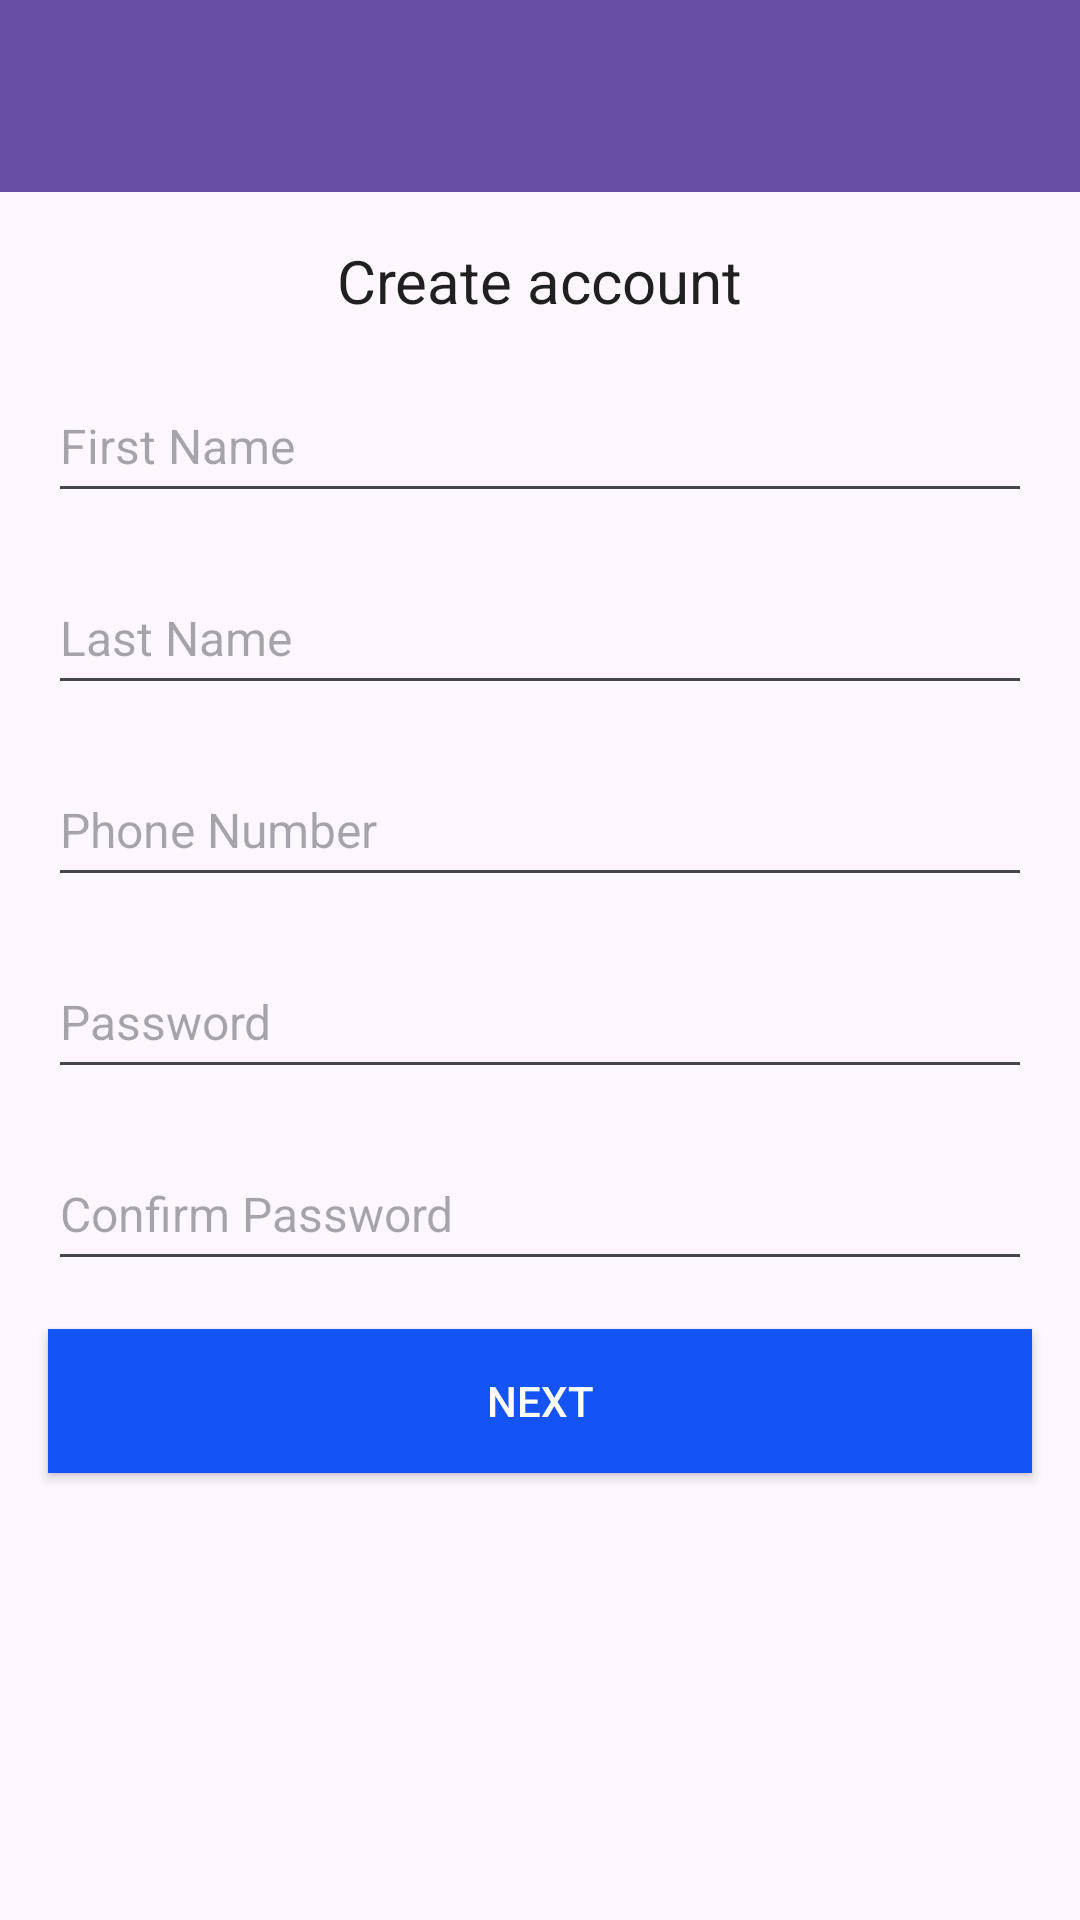

This screen was rendered from an Android layout file. Write that file and the resources it references.
<!-- AndroidManifest.xml: application theme Theme.PasarOnline -->
<!-- res/layout/fragment_register.xml -->
<?xml version="1.0" encoding="utf-8"?>
<androidx.constraintlayout.widget.ConstraintLayout xmlns:android="http://schemas.android.com/apk/res/android"
    xmlns:app="http://schemas.android.com/apk/res-auto"
    android:layout_width="match_parent"
    android:layout_height="match_parent">

    <androidx.appcompat.widget.Toolbar
        android:id="@+id/toolbarRegister"
        style="@style/Widget.MaterialComponents.Toolbar.Primary"
        android:layout_width="match_parent"
        android:layout_height="?actionBarSize"
        android:elevation="8dp"
        app:layout_constraintEnd_toEndOf="parent"
        app:layout_constraintStart_toStartOf="parent"
        app:layout_constraintTop_toTopOf="parent" />

    <TextView
        android:id="@+id/titleTextView"
        android:layout_width="wrap_content"
        android:layout_height="wrap_content"
        android:text="Create account"
        android:textColor="#DE000000"
        android:textSize="20sp"
        android:layout_marginTop="16dp"
        app:layout_constraintEnd_toEndOf="parent"
        app:layout_constraintStart_toStartOf="parent"
        app:layout_constraintTop_toBottomOf="@+id/toolbarRegister" />

    
    <EditText
        android:id="@+id/firstNameEditText"
        android:layout_width="0dp"
        android:layout_height="48dp"
        android:hint="First Name"
        android:textSize="16sp"
        android:textColor="#99000000"
        android:layout_marginTop="16dp"
        android:layout_marginStart="16dp"
        android:layout_marginEnd="16dp"
        app:layout_constraintTop_toBottomOf="@+id/titleTextView"
        app:layout_constraintStart_toStartOf="parent"
        app:layout_constraintEnd_toEndOf="parent" />

    
    <EditText
        android:id="@+id/lastNameEditText"
        android:layout_width="0dp"
        android:layout_height="48dp"
        android:hint="Last Name"
        android:textSize="16sp"
        android:textColor="#99000000"
        android:layout_marginTop="16dp"
        android:layout_marginStart="16dp"
        android:layout_marginEnd="16dp"
        app:layout_constraintTop_toBottomOf="@+id/firstNameEditText"
        app:layout_constraintStart_toStartOf="parent"
        app:layout_constraintEnd_toEndOf="parent" />

    
    <EditText
        android:id="@+id/phoneNumberEditText"
        android:layout_width="0dp"
        android:layout_height="48dp"
        android:hint="Phone Number"
        android:textSize="16sp"
        android:textColor="#99000000"
        android:layout_marginTop="16dp"
        android:layout_marginStart="16dp"
        android:layout_marginEnd="16dp"
        app:layout_constraintTop_toBottomOf="@+id/lastNameEditText"
        app:layout_constraintStart_toStartOf="parent"
        app:layout_constraintEnd_toEndOf="parent" />

    
    <EditText
        android:id="@+id/passwordEditText"
        android:layout_width="0dp"
        android:layout_height="48dp"
        android:hint="Password"
        android:textSize="16sp"
        android:textColor="#99000000"
        android:layout_marginTop="16dp"
        android:layout_marginStart="16dp"
        android:layout_marginEnd="16dp"
        app:layout_constraintTop_toBottomOf="@+id/phoneNumberEditText"
        app:layout_constraintStart_toStartOf="parent"
        app:layout_constraintEnd_toEndOf="parent" />

    
    <EditText
        android:id="@+id/confirmPasswordEditText"
        android:layout_width="0dp"
        android:layout_height="48dp"
        android:hint="Confirm Password"
        android:textSize="16sp"
        android:textColor="#99000000"
        android:layout_marginTop="16dp"
        android:layout_marginStart="16dp"
        android:layout_marginEnd="16dp"
        app:layout_constraintTop_toBottomOf="@+id/passwordEditText"
        app:layout_constraintStart_toStartOf="parent"
        app:layout_constraintEnd_toEndOf="parent" />

    
    <Button
        android:id="@+id/nextButton"
        android:layout_width="0dp"
        android:layout_height="48dp"
        android:text="NEXT"
        android:textSize="14sp"
        android:textColor="#FFFFFF"
        android:background="#1453F6"
        android:layout_marginTop="16dp"
        android:layout_marginStart="16dp"
        android:layout_marginEnd="16dp"
        app:layout_constraintTop_toBottomOf="@+id/confirmPasswordEditText"
        app:layout_constraintStart_toStartOf="parent"
        app:layout_constraintEnd_toEndOf="parent" />

</androidx.constraintlayout.widget.ConstraintLayout>
<!-- resources referenced by this layout -->
<resources>
  <style name="Theme.PasarOnline" parent="Base.Theme.PasarOnline" />
  <style name="Base.Theme.PasarOnline" parent="Theme.Material3.DayNight.NoActionBar">
          
          
      </style>
</resources>
